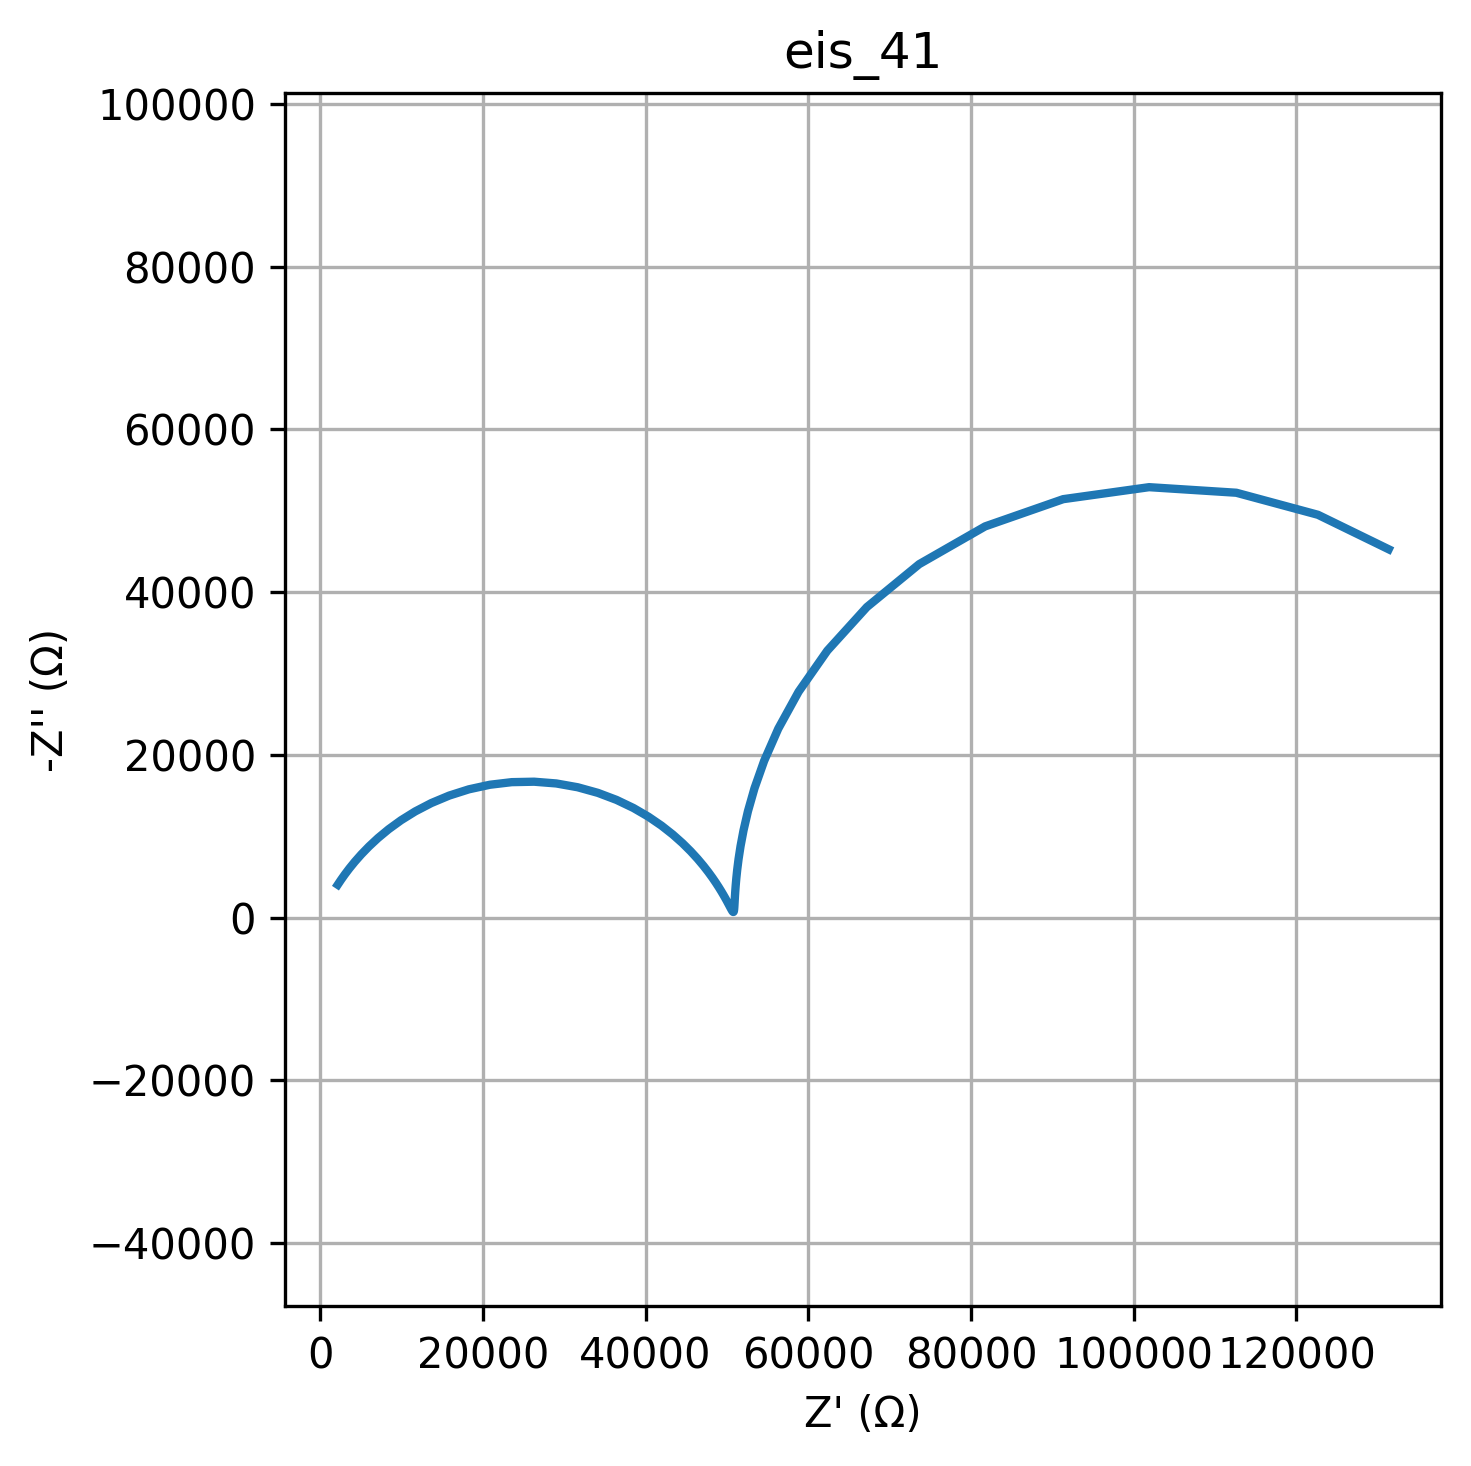

The table this chart was drawn from, first rows:
freq, Z_real, Z_imag
0.01, 131342, -45271
0.01226, 122644, -49511
0.01504, 112612, -52220
0.01844, 101892, -52905
0.02262, 91334, -51431
0.02774, 81739, -48084
0.03401, 73634, -43443
0.04171, 67201, -38166
0.05115, 62343, -32812
0.06273, 58810, -27760
0.07693, 56311, -23218
0.09434, 54577, -19264
0.1157, 53390, -15897
0.1419, 52584, -13071
0.174, 52041, -10722
0.2134, 51676, -8783
0.2617, 51431, -7190
0.3209, 51266, -5885
0.3935, 51155, -4818
0.4826, 51079, -3949
0.5918, 51027, -3242
0.7257, 50991, -2668
0.89, 50964, -2204
1.091, 50943, -1829
1.338, 50926, -1529
1.641, 50911, -1290
2.013, 50896, -1102
2.468, 50881, -957
3.027, 50866, -848.1
3.712, 50848, -770.3
4.552, 50828, -719.5
5.583, 50805, -692.9
6.846, 50779, -688.3
8.396, 50748, -704.4
10.3, 50712, -740.5
12.63, 50671, -796.6
15.48, 50622, -873.1
18.99, 50565, -971.2
23.29, 50498, -1092
28.56, 50420, -1239
35.02, 50328, -1413
42.94, 50219, -1617
52.66, 50091, -1857
64.58, 49940, -2135
79.2, 49761, -2456
97.13, 49549, -2826
119.1, 49298, -3250
146.1, 48999, -3733
179.1, 48643, -4282
219.7, 48219, -4902
269.4, 47714, -5597
330.4, 47111, -6371
405.1, 46394, -7225
496.8, 45542, -8155
609.3, 44532, -9156
747.2, 43344, -10212
916.3, 41954, -11305
1124, 40346, -12405
1378, 38506, -13473
1690, 36434, -14465
... 20 more rows
